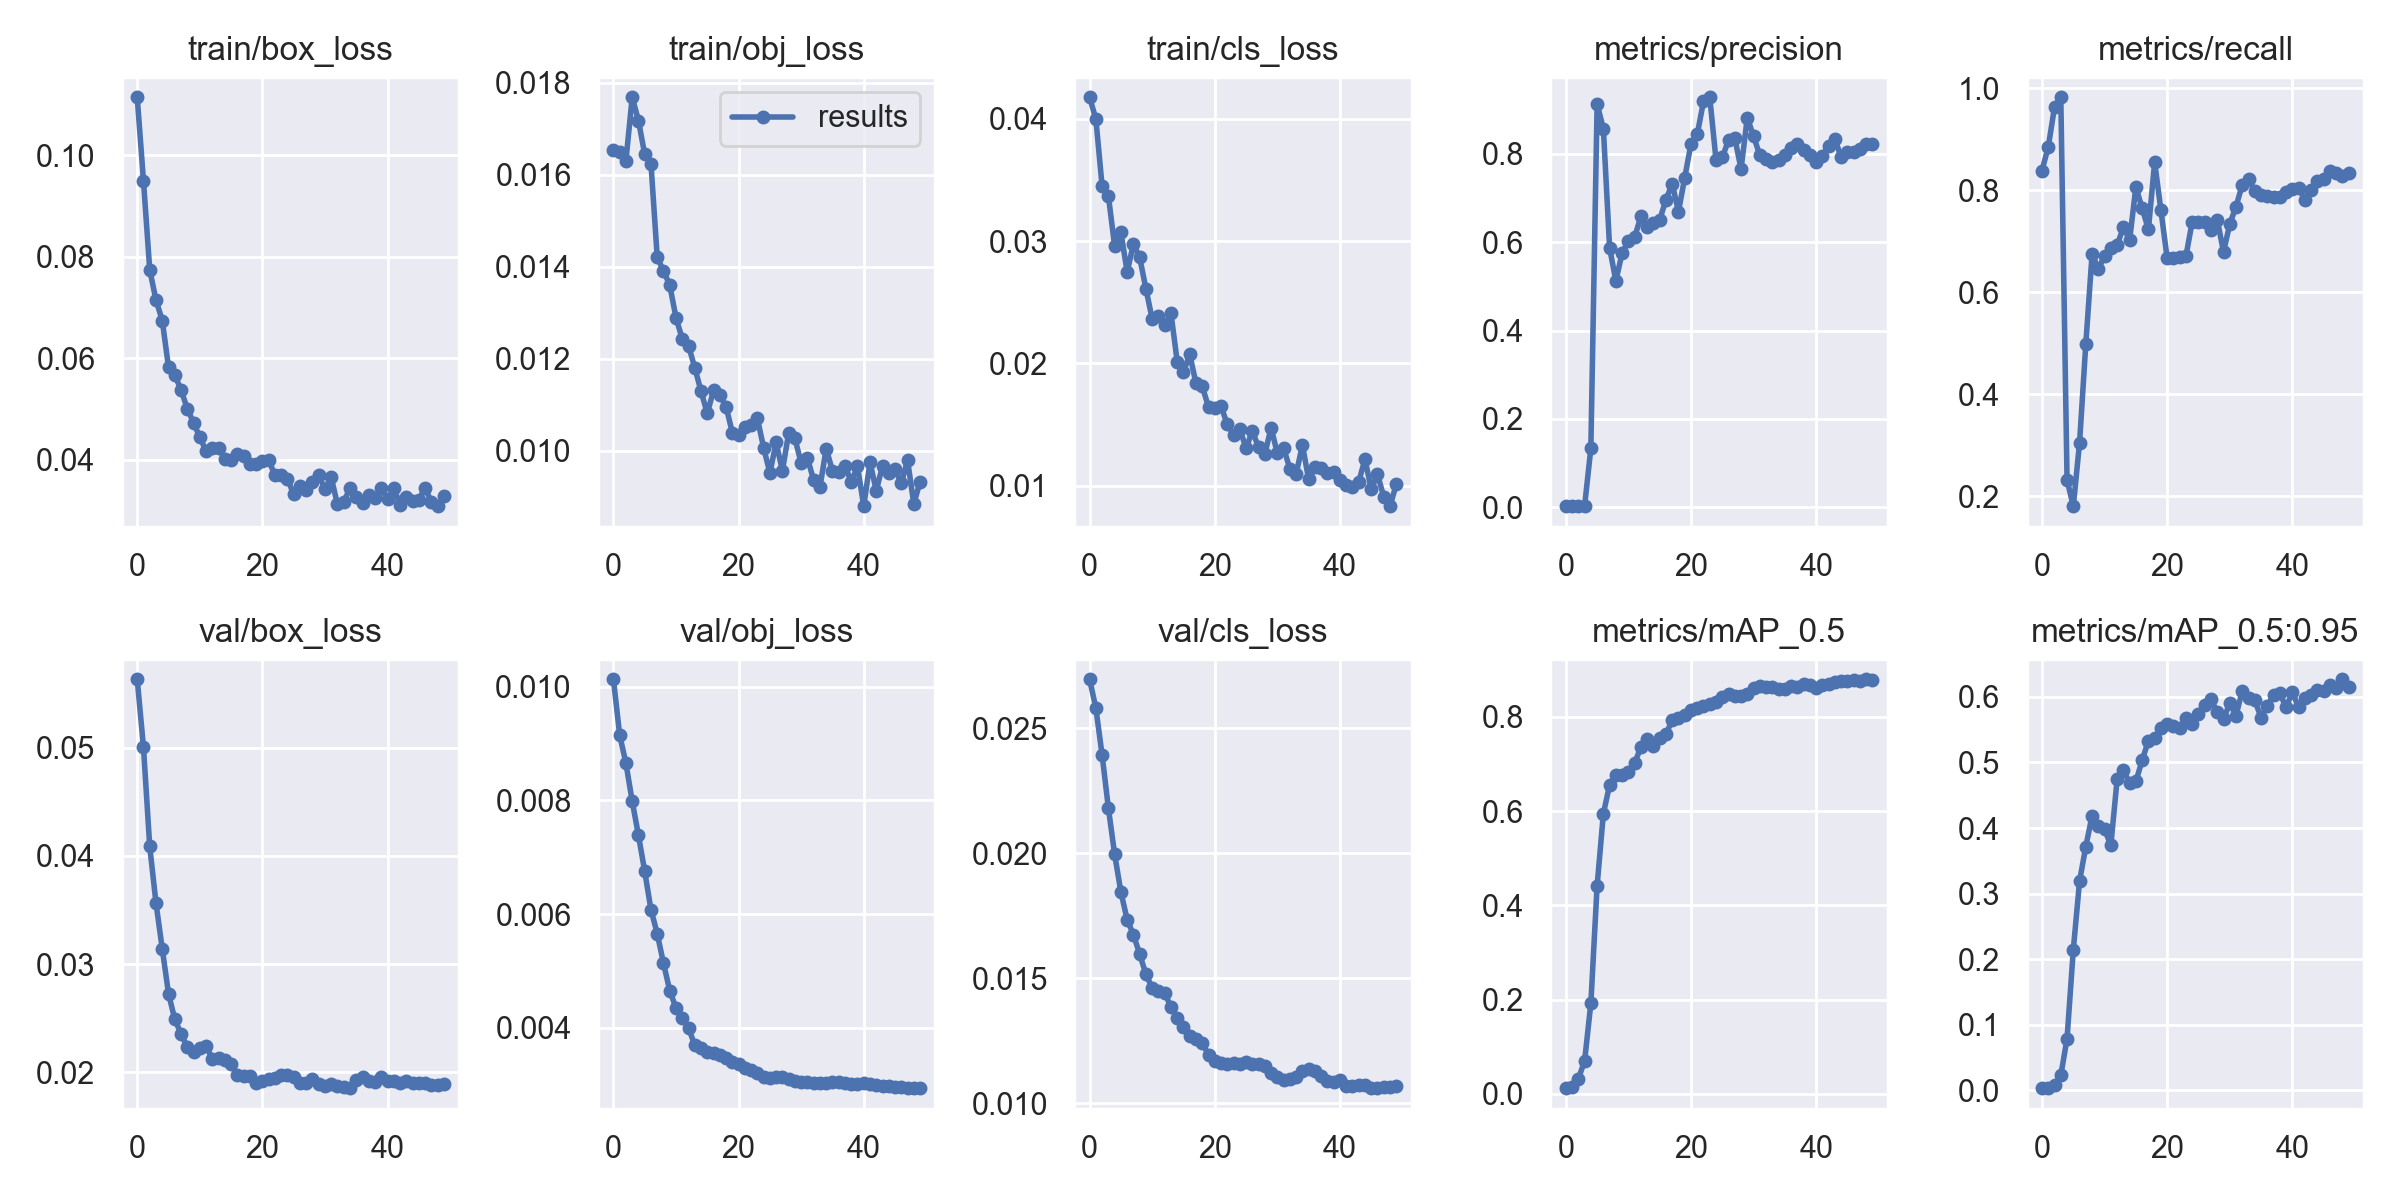

The table this chart was drawn from, first rows:
epoch, train/box_loss, train/obj_loss, train/cls_loss, metrics/precision, metrics/recall, metrics/mAP_0.5, metrics/mAP_0.5:0.95, val/box_loss, val/obj_loss, val/cls_loss, x/lr0, x/lr1, x/lr2
0, 0.1115, 0.01654, 0.04177, 0.002968, 0.8388, 0.01219, 0.003256, 0.05633, 0.01013, 0.02696, 0.07723, 0.00023, 0.00023
1, 0.09497, 0.0165, 0.03998, 0.002933, 0.8854, 0.01384, 0.00342, 0.05003, 0.009149, 0.0258, 0.05346, 0.0004607, 0.0004607
2, 0.07744, 0.01631, 0.03447, 0.003087, 0.9633, 0.03197, 0.008829, 0.04088, 0.00865, 0.02392, 0.02968, 0.0006819, 0.0006819
3, 0.07149, 0.01769, 0.03369, 0.003124, 0.9825, 0.0698, 0.0227, 0.03565, 0.007986, 0.02181, 0.005894, 0.0008936, 0.0008936
4, 0.06746, 0.01718, 0.02959, 0.1338, 0.2321, 0.1922, 0.07888, 0.03142, 0.007384, 0.01996, 0.0009208, 0.0009208, 0.0009208
5, 0.05826, 0.01645, 0.03073, 0.9119, 0.1806, 0.4413, 0.2146, 0.02729, 0.006751, 0.01845, 0.0009208, 0.0009208, 0.0009208
6, 0.05676, 0.01624, 0.02748, 0.8562, 0.3052, 0.5947, 0.3193, 0.02491, 0.006077, 0.01734, 0.000901, 0.000901, 0.000901
7, 0.05376, 0.01421, 0.02977, 0.5863, 0.4991, 0.6557, 0.3718, 0.02358, 0.005657, 0.01674, 0.0008812, 0.0008812, 0.0008812
8, 0.05009, 0.01391, 0.02866, 0.5127, 0.6749, 0.6766, 0.4189, 0.02233, 0.005136, 0.01596, 0.0008614, 0.0008614, 0.0008614
9, 0.04732, 0.0136, 0.0261, 0.5755, 0.6465, 0.6766, 0.4024, 0.02186, 0.004654, 0.01515, 0.0008416, 0.0008416, 0.0008416
10, 0.04445, 0.01289, 0.02362, 0.6015, 0.6705, 0.683, 0.3979, 0.02228, 0.004349, 0.01461, 0.0008218, 0.0008218, 0.0008218
11, 0.04173, 0.01243, 0.02388, 0.6112, 0.6866, 0.7018, 0.374, 0.02249, 0.004173, 0.01449, 0.000802, 0.000802, 0.000802
12, 0.04235, 0.01228, 0.02314, 0.6581, 0.6927, 0.7359, 0.4742, 0.02123, 0.004003, 0.01441, 0.0007822, 0.0007822, 0.0007822
13, 0.04234, 0.0118, 0.0241, 0.6333, 0.7271, 0.7521, 0.4886, 0.02134, 0.003692, 0.01384, 0.0007624, 0.0007624, 0.0007624
14, 0.04015, 0.01129, 0.02013, 0.6442, 0.7029, 0.7389, 0.4684, 0.02119, 0.003653, 0.0134, 0.0007426, 0.0007426, 0.0007426
15, 0.03998, 0.01081, 0.01932, 0.6504, 0.8065, 0.7547, 0.4712, 0.02078, 0.003582, 0.01305, 0.0007228, 0.0007228, 0.0007228
16, 0.04106, 0.01131, 0.02074, 0.6955, 0.7646, 0.7636, 0.5033, 0.01976, 0.003551, 0.01267, 0.000703, 0.000703, 0.000703
17, 0.04066, 0.01121, 0.01836, 0.7319, 0.7234, 0.7926, 0.5332, 0.01964, 0.003517, 0.01255, 0.0006832, 0.0006832, 0.0006832
18, 0.03912, 0.01095, 0.01812, 0.6689, 0.8554, 0.7986, 0.5378, 0.01972, 0.003476, 0.0124, 0.0006634, 0.0006634, 0.0006634
19, 0.03914, 0.01039, 0.01643, 0.7454, 0.7605, 0.803, 0.5528, 0.01905, 0.003397, 0.01193, 0.0006436, 0.0006436, 0.0006436
20, 0.03982, 0.01034, 0.01632, 0.822, 0.6666, 0.8146, 0.558, 0.01924, 0.003357, 0.0117, 0.0006238, 0.0006238, 0.0006238
21, 0.03996, 0.01051, 0.01649, 0.8434, 0.667, 0.8191, 0.5555, 0.01944, 0.003299, 0.0116, 0.000604, 0.000604, 0.000604
22, 0.03694, 0.01055, 0.01502, 0.9179, 0.6698, 0.8237, 0.5525, 0.01949, 0.003265, 0.01155, 0.0005842, 0.0005842, 0.0005842
23, 0.03699, 0.0107, 0.01415, 0.9273, 0.671, 0.827, 0.5675, 0.01975, 0.003203, 0.01161, 0.0005644, 0.0005644, 0.0005644
24, 0.03628, 0.01006, 0.01465, 0.7859, 0.7384, 0.8317, 0.5587, 0.01977, 0.003134, 0.01156, 0.0005446, 0.0005446, 0.0005446
25, 0.03317, 0.009514, 0.01305, 0.7913, 0.7384, 0.8421, 0.5738, 0.01955, 0.003123, 0.01163, 0.0005248, 0.0005248, 0.0005248
26, 0.03483, 0.01018, 0.01448, 0.8303, 0.7384, 0.8482, 0.5873, 0.01899, 0.003144, 0.01156, 0.000505, 0.000505, 0.000505
27, 0.03407, 0.009561, 0.01313, 0.835, 0.723, 0.8437, 0.5968, 0.01904, 0.003142, 0.01157, 0.0004852, 0.0004852, 0.0004852
28, 0.03569, 0.01038, 0.0126, 0.7653, 0.7427, 0.8437, 0.5764, 0.01935, 0.003096, 0.01147, 0.0004654, 0.0004654, 0.0004654
29, 0.03692, 0.01026, 0.01474, 0.8809, 0.679, 0.8474, 0.5659, 0.01897, 0.003057, 0.01121, 0.0004456, 0.0004456, 0.0004456
30, 0.03424, 0.009729, 0.01264, 0.8395, 0.7338, 0.8604, 0.5904, 0.01872, 0.003054, 0.01103, 0.0004258, 0.0004258, 0.0004258
31, 0.03651, 0.009838, 0.01307, 0.7962, 0.7681, 0.8645, 0.5714, 0.01895, 0.003053, 0.01091, 0.000406, 0.000406, 0.000406
32, 0.03118, 0.009352, 0.01138, 0.7879, 0.811, 0.8635, 0.6097, 0.01872, 0.003037, 0.01097, 0.0003862, 0.0003862, 0.0003862
33, 0.03174, 0.009204, 0.01095, 0.7809, 0.8218, 0.8629, 0.5978, 0.01862, 0.003022, 0.01104, 0.0003664, 0.0003664, 0.0003664
34, 0.03437, 0.01004, 0.01334, 0.7849, 0.7984, 0.8589, 0.5948, 0.01855, 0.003029, 0.01128, 0.0003466, 0.0003466, 0.0003466
35, 0.03272, 0.009559, 0.01051, 0.797, 0.7911, 0.8588, 0.5684, 0.01932, 0.003056, 0.01136, 0.0003268, 0.0003268, 0.0003268
36, 0.03139, 0.009524, 0.01155, 0.8136, 0.7885, 0.8654, 0.5869, 0.01961, 0.003045, 0.01127, 0.000307, 0.000307, 0.000307
37, 0.03306, 0.009669, 0.01147, 0.8213, 0.7878, 0.8641, 0.6024, 0.01918, 0.003022, 0.0111, 0.0002872, 0.0002872, 0.0002872
38, 0.03242, 0.009322, 0.01104, 0.8083, 0.7865, 0.8688, 0.6054, 0.01911, 0.003013, 0.01087, 0.0002674, 0.0002674, 0.0002674
39, 0.03444, 0.009656, 0.01115, 0.7976, 0.7974, 0.8677, 0.5843, 0.01961, 0.003014, 0.01084, 0.0002476, 0.0002476, 0.0002476
40, 0.03218, 0.008791, 0.01048, 0.7806, 0.8018, 0.8621, 0.6072, 0.01918, 0.003027, 0.01094, 0.0002278, 0.0002278, 0.0002278
41, 0.03446, 0.009748, 0.01007, 0.7949, 0.8054, 0.8677, 0.5839, 0.01923, 0.003006, 0.0107, 0.000208, 0.000208, 0.000208
42, 0.03113, 0.009128, 0.00988, 0.8174, 0.7808, 0.8705, 0.5982, 0.01906, 0.002997, 0.01068, 0.0001882, 0.0001882, 0.0001882
43, 0.03269, 0.009668, 0.0103, 0.833, 0.8012, 0.8744, 0.6028, 0.01917, 0.002985, 0.01073, 0.0001684, 0.0001684, 0.0001684
44, 0.03193, 0.009505, 0.01218, 0.7918, 0.819, 0.8752, 0.6112, 0.01902, 0.002978, 0.01071, 0.0001486, 0.0001486, 0.0001486
45, 0.03215, 0.009596, 0.009704, 0.8038, 0.8225, 0.8768, 0.6085, 0.01904, 0.002955, 0.0106, 0.0001288, 0.0001288, 0.0001288
46, 0.03443, 0.009288, 0.01094, 0.8042, 0.8372, 0.8781, 0.6177, 0.01902, 0.002957, 0.01061, 0.000109, 0.000109, 0.000109
47, 0.03168, 0.009793, 0.009087, 0.8098, 0.8346, 0.8761, 0.6129, 0.0188, 0.002948, 0.01064, 8.92e-05, 8.92e-05, 8.92e-05
48, 0.03085, 0.008835, 0.008325, 0.8218, 0.8282, 0.8797, 0.6269, 0.01887, 0.002945, 0.01063, 6.94e-05, 6.94e-05, 6.94e-05
49, 0.0329, 0.009324, 0.01011, 0.8221, 0.8349, 0.8789, 0.6152, 0.01892, 0.002939, 0.0107, 4.96e-05, 4.96e-05, 4.96e-05
